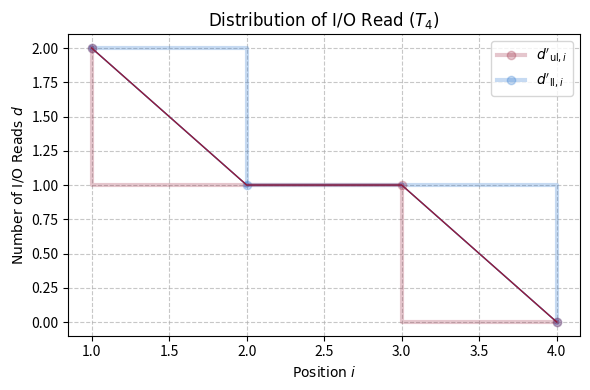

Write Python code to recreate this figure.
# pip install numpy matplotlib
import numpy as np
import matplotlib.pyplot as plt
import math

def i_mod_2e(i: int, j: int) -> int:
  return i if j >= 64 else (i & ((1 << j) - 1))

def range_inclusive(i: int, j: int):
  # is_pbst(i, j) の代わりに常に False と仮定（仮実装）
  i_min = i - i_mod_2e(i - 1, j)
  i_max = i
  return range(i_min, i_max + 1)

def contains(i: int, j: int, k: int) -> bool:
  assert j <= 64
  return k in range_inclusive(i, j)

def floor_log2(x: int) -> int:
  assert x > 0
  return x.bit_length() - 1

def ceil_log2(x: int) -> int:
  assert x > 0
  return math.ceil(math.log2(x))

def pow2e(j: int) -> int:
  assert j < 64
  return 1 << j

def pbst_roots(n: int):
  remaining = n
  while remaining > 0:
    j = floor_log2(remaining)
    size = pow2e(j)
    i = n - remaining + size
    yield (i, j)
    remaining -= size

def entry_access_distance(k: int, n: int):
  for i, j in pbst_roots(n):
    if contains(i, j, k):
      start_val = range_inclusive(i, j)[0]
      cnt_ones = bin(k - start_val).count("1")
      return j - cnt_ones + (1 if i != n else 0)
  return None

def worst_best(n):
  h = ceil_log2(n)
  worst = [None] * (h + 1)
  best = [None] * (h + 1)
  for i in range(1, n + 1):
    d = entry_access_distance(i, n)
    if worst[d] is None:
      worst[d] = i
    best[d] = i
  
  pass

def main():
  #N = pow2e(8) + pow2e(6) + pow2e(5)
  N = pow2e(2)
  H = ceil_log2(N)
  ks = np.arange(1, N + 1, dtype=np.int64)
  ds = [entry_access_distance(k, N) for k in ks]

  FONT = "Neue Haas Grotesk Display Pro"
  plt.figure(figsize=(6, 4))
  plt.scatter(ks, ds, marker='o', facecolors='none', edgecolors='#A0C4FF', s=10)

  offset = 0
  ds_ul_x = [None] * (H + 1)
  ds_ul_y = [None] * (H + 1)
  ds_ll_x = [None] * (H + 1)
  ds_ll_y = [None] * (H + 1)
  for i, j in pbst_roots(N):
    n = pow2e(j)
    ks = np.arange(1, n + 1, dtype=np.int64)
    d_ul = np.floor(np.log2(n - ks + 1))
    d_ll = np.ceil(np.log2(n / ks))
    if i < N:
      d_ul = d_ul + 1
      d_ll = d_ll + 1
    ks = ks + offset
    plt.plot(ks, d_ul, color='#991C38', linewidth=1, zorder=3)
    plt.plot(ks, d_ll, color='#1C6ECD', linewidth=1, zorder=2)
    offset = i
    for k, d in zip(ks, d_ul):
      ds_ul_y[int(d)] = d
      ds_ul_x[int(d)] = k
    for k, d in zip(ks, d_ll):
      if ds_ll_y[int(d)] is None:
        ds_ll_y[int(d)] = d
        ds_ll_x[int(d)] = k

  plt.plot(ds_ul_x, ds_ul_y, drawstyle='steps-post', color='#991C38', marker='o', linewidth=3, alpha=0.25, zorder=3, label='$d\'_{{\\rm ul},i}$')
  plt.plot(ds_ll_x, ds_ll_y, drawstyle='steps-pre', color='#1C6ECD', marker='o', linewidth=3, alpha=0.25, zorder=2, label='$d\'_{{\\rm ll},i}$')

  plt.xlabel('Position $i$', fontname=FONT, fontsize=10)
  plt.ylabel('Number of I/O Reads $d$', fontname=FONT, fontsize=10)
  plt.title(f'Distribution of I/O Read ($T_{{{N}}}$)', fontname=FONT, fontsize=12)
  plt.grid(True, which='both', linestyle='--', alpha=0.7)
  plt.legend(fontsize=10)
  plt.tight_layout()
  plt.savefig(f'io_read_h{H:02}.png', dpi=300)

if __name__ == "__main__":
  main()
